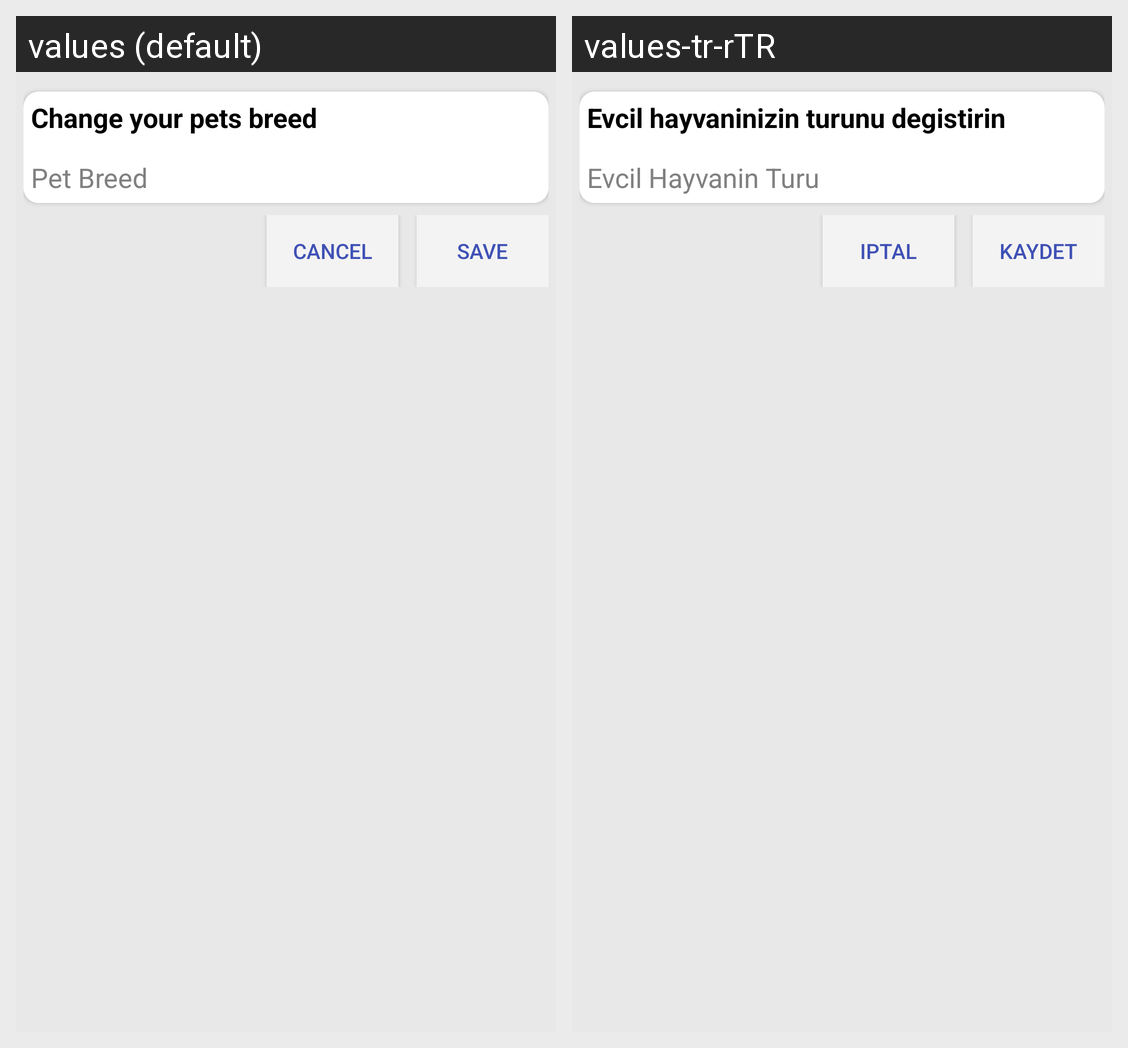

Locale-by-locale string values for the Android screen shown in this grid:
Android screen res/layout/change_pet_breed_box.xml rendered under 2 locales, left to right: values (default), values-tr-rTR. Device: Nexus 5 (rendered at 1080×1920; each locale shown at half size, 540×960, under a caption strip naming it); theme AppTheme.
Strings drawn on this screen, with the default value and each locale's value (text and hints the layout hard-codes, and strings that could not be matched under every locale, appear in the picture but are not listed):

prompt_change_pet_breed
  values: Change your pets breed
  values-tr-rTR: Evcil hayvaninizin turunu degistirin

prompt_pet_breed
  values: Pet Breed
  values-tr-rTR: Evcil Hayvanin Turu

prompt_cancel
  values: Cancel
  values-tr-rTR: Iptal

action_save
  values: Save
  values-tr-rTR: Kaydet
